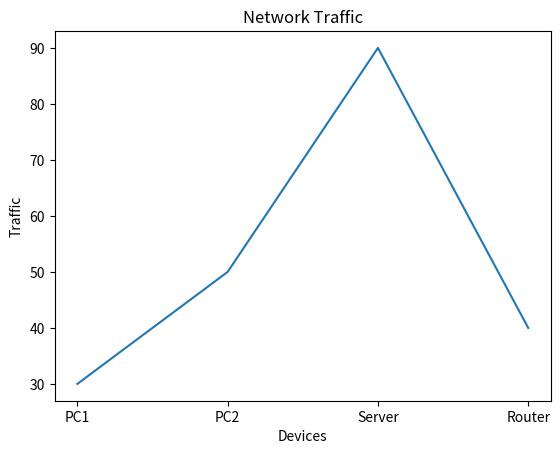

This chart was generated by the following Python code:
import matplotlib.pyplot as plt

devices = ["PC1", "PC2", "Server", "Router"]
traffic = [30, 50, 90, 40]

plt.plot(devices, traffic)

plt.xlabel("Devices")
plt.ylabel("Traffic")

plt.title("Network Traffic")

plt.show()
